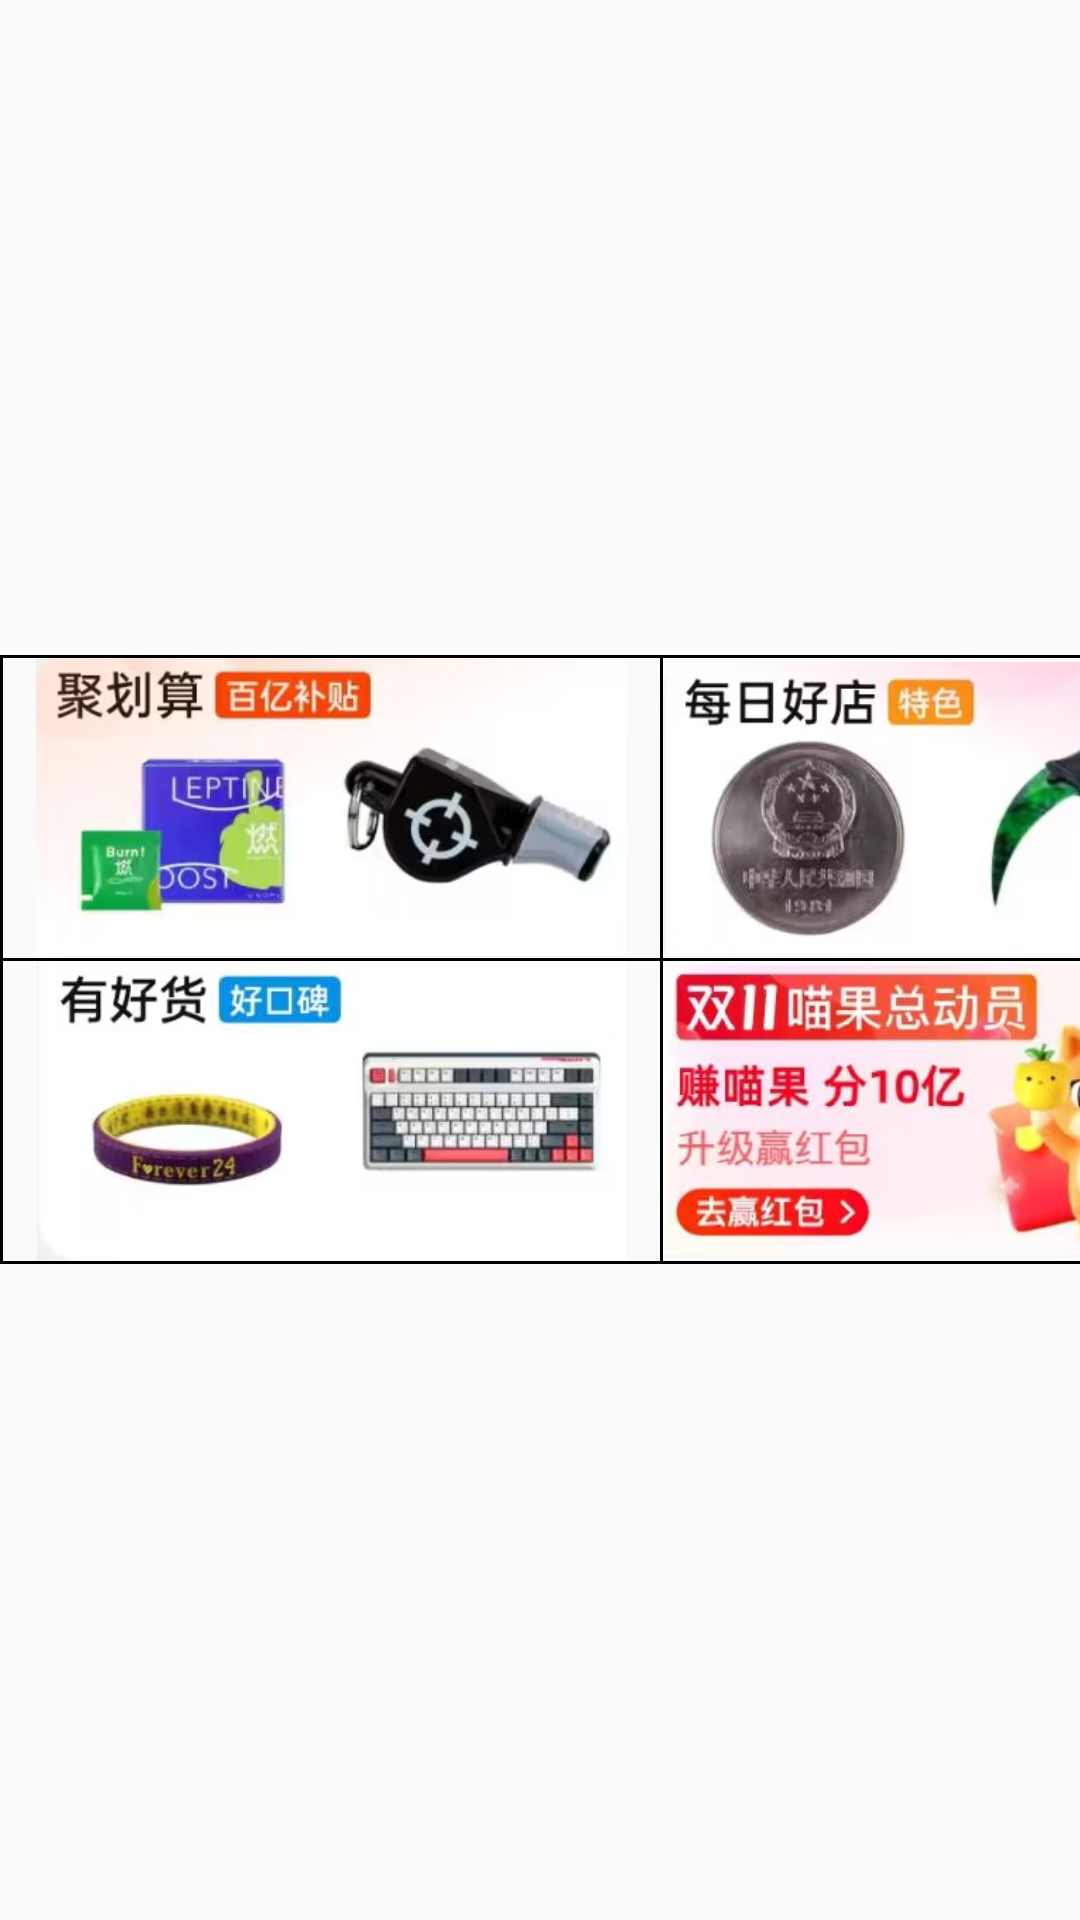

Produce the Android XML layout that renders to this screen, including the resource entries it uses.
<!-- AndroidManifest.xml: application theme Theme.UIInterfacePlus -->
<!-- res/layout/table.xml -->
<?xml version="1.0" encoding="utf-8"?>
<TableLayout xmlns:android="http://schemas.android.com/apk/res/android"
    android:layout_width="match_parent"
    android:layout_height="200dp"
    android:gravity="center"
    android:layout_gravity="center"
    android:showDividers="middle|beginning|end"
    android:divider="@drawable/table_v_divider">
    <TableRow
        android:layout_width="match_parent"
        android:layout_height="100dp"
        android:showDividers="middle|beginning|end"
        android:divider="@drawable/table_h_divider">

        <ImageView
            android:layout_width="219dp"
            android:layout_height="100dp"
            android:src="@drawable/juhuasuan" />

        <ImageView
            android:layout_width="177dp"
            android:layout_height="100dp"
            android:src="@drawable/meirihaodian" />


    </TableRow>

    <TableRow
        android:layout_width="match_parent"
        android:layout_height="100dp"
        android:showDividers="middle|beginning|end"
        android:divider="@drawable/table_h_divider">

        <ImageView
            android:layout_width="219dp"
            android:layout_height="100dp"
            android:src="@drawable/youhaohuo" />

        <FrameLayout
            android:layout_width="192dp"
            android:layout_height="100dp">

            <ImageView
                android:layout_width="192dp"
                android:layout_height="100dp"
                android:stateListAnimator="@null"
                android:src="@drawable/zhuanmiaoguo" />

            <TextView
                android:id="@+id/time"
                android:layout_width="wrap_content"
                android:layout_height="wrap_content"
                android:gravity="top|right"
                android:layout_gravity="right|top"
                android:layout_marginRight="3dp"
                android:textStyle="bold"
                android:textSize="15sp"
                android:textColor="#EE3B3B"/>
        </FrameLayout>

    </TableRow>

</TableLayout>
<!-- resources referenced by this layout -->
<resources>
  <!-- drawable juhuasuan: png bitmap (drawable, 72000 bytes) -->
  <!-- drawable meirihaodian: png bitmap (drawable, 64483 bytes) -->
  <!-- drawable table_h_divider (drawable) -->
  <?xml version="1.0" encoding="utf-8"?>
  <shape xmlns:android="http://schemas.android.com/apk/res/android"
      android:shape="rectangle">
  
      <size
          android:width="1dp" />
  
      <solid android:color="#000" />
  
  </shape>
  <!-- drawable table_v_divider (drawable) -->
  <?xml version="1.0" encoding="utf-8"?>
  <shape xmlns:android="http://schemas.android.com/apk/res/android"
      android:shape="rectangle">
  
      <size
          android:height="1dp" />
  
      <solid android:color="#000" />
  
  </shape>
  <!-- drawable youhaohuo: png bitmap (drawable, 55582 bytes) -->
  <!-- drawable zhuanmiaoguo: png bitmap (drawable, 110245 bytes) -->
  <style name="Theme.UIInterfacePlus" parent="Theme.MaterialComponents.DayNight.NoActionBar.Bridge">
          
          <item name="colorPrimary">@color/purple_500</item>
          <item name="colorPrimaryVariant">@color/purple_700</item>
          <item name="colorOnPrimary">@color/white</item>
          
          <item name="colorSecondary">@color/teal_200</item>
          <item name="colorSecondaryVariant">@color/teal_700</item>
          <item name="colorOnSecondary">@color/black</item>
          
          <item name="android:statusBarColor" tools:targetApi="l">?attr/colorPrimaryVariant</item>
          
      </style>
  <!-- not gathered from this repository: default colours our renderer supplied (Android Studio template values) -->
  <color name="purple_500">#FF6200EE</color>
  <color name="purple_700">#FF3700B3</color>
  <color name="teal_200">#FF03DAC5</color>
  <color name="teal_700">#FF018786</color>
  <color name="black">#FF000000</color>
  <color name="white">#FFFFFFFF</color>
</resources>
